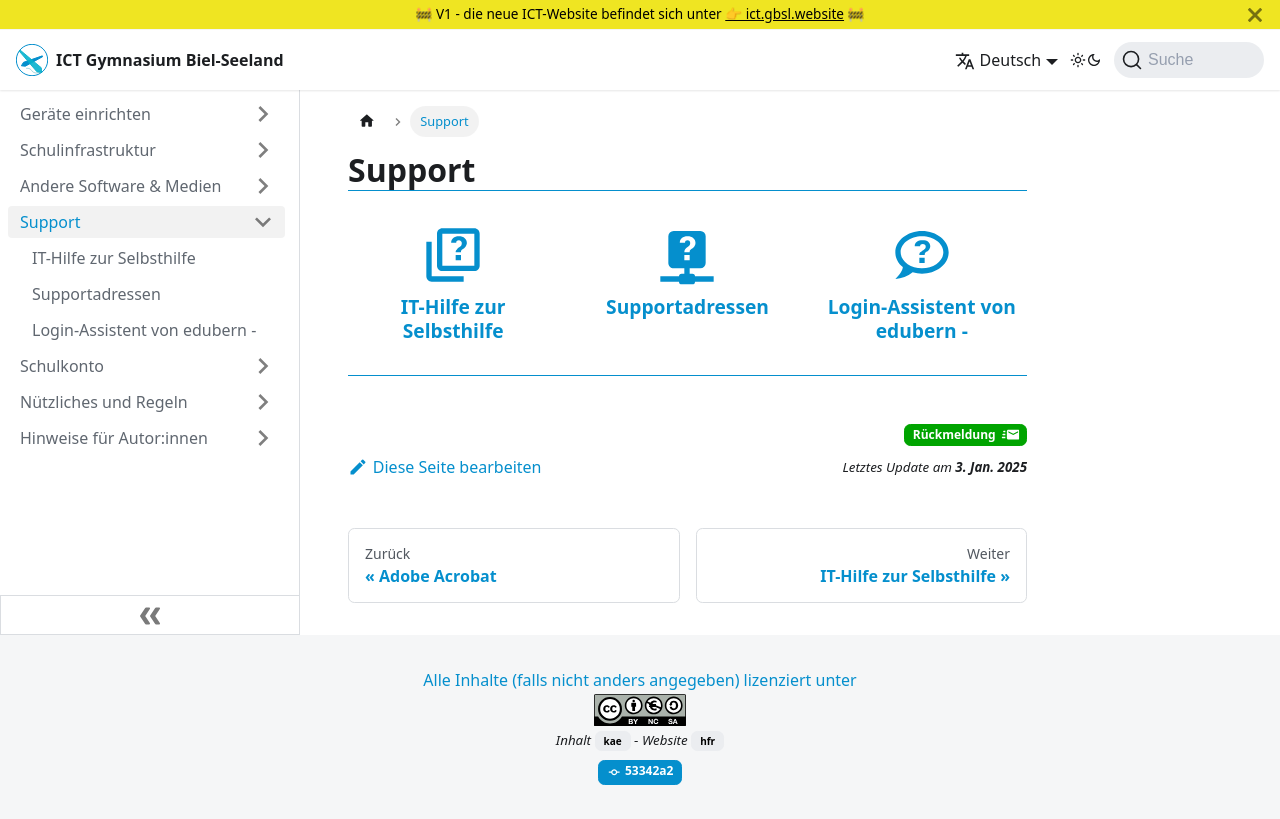

repository: GBSL-Informatik/ict-website · page: support/index.html · generator: docusaurus

---
description: Kurzbeschreibung für Suchmaschinen
sidebar_label: Support
sidebar_position: 15
tags: []
sidebar_custom_props:
  icon: mdi-file-document-outline
draft: false
---

# Support

<Features />
